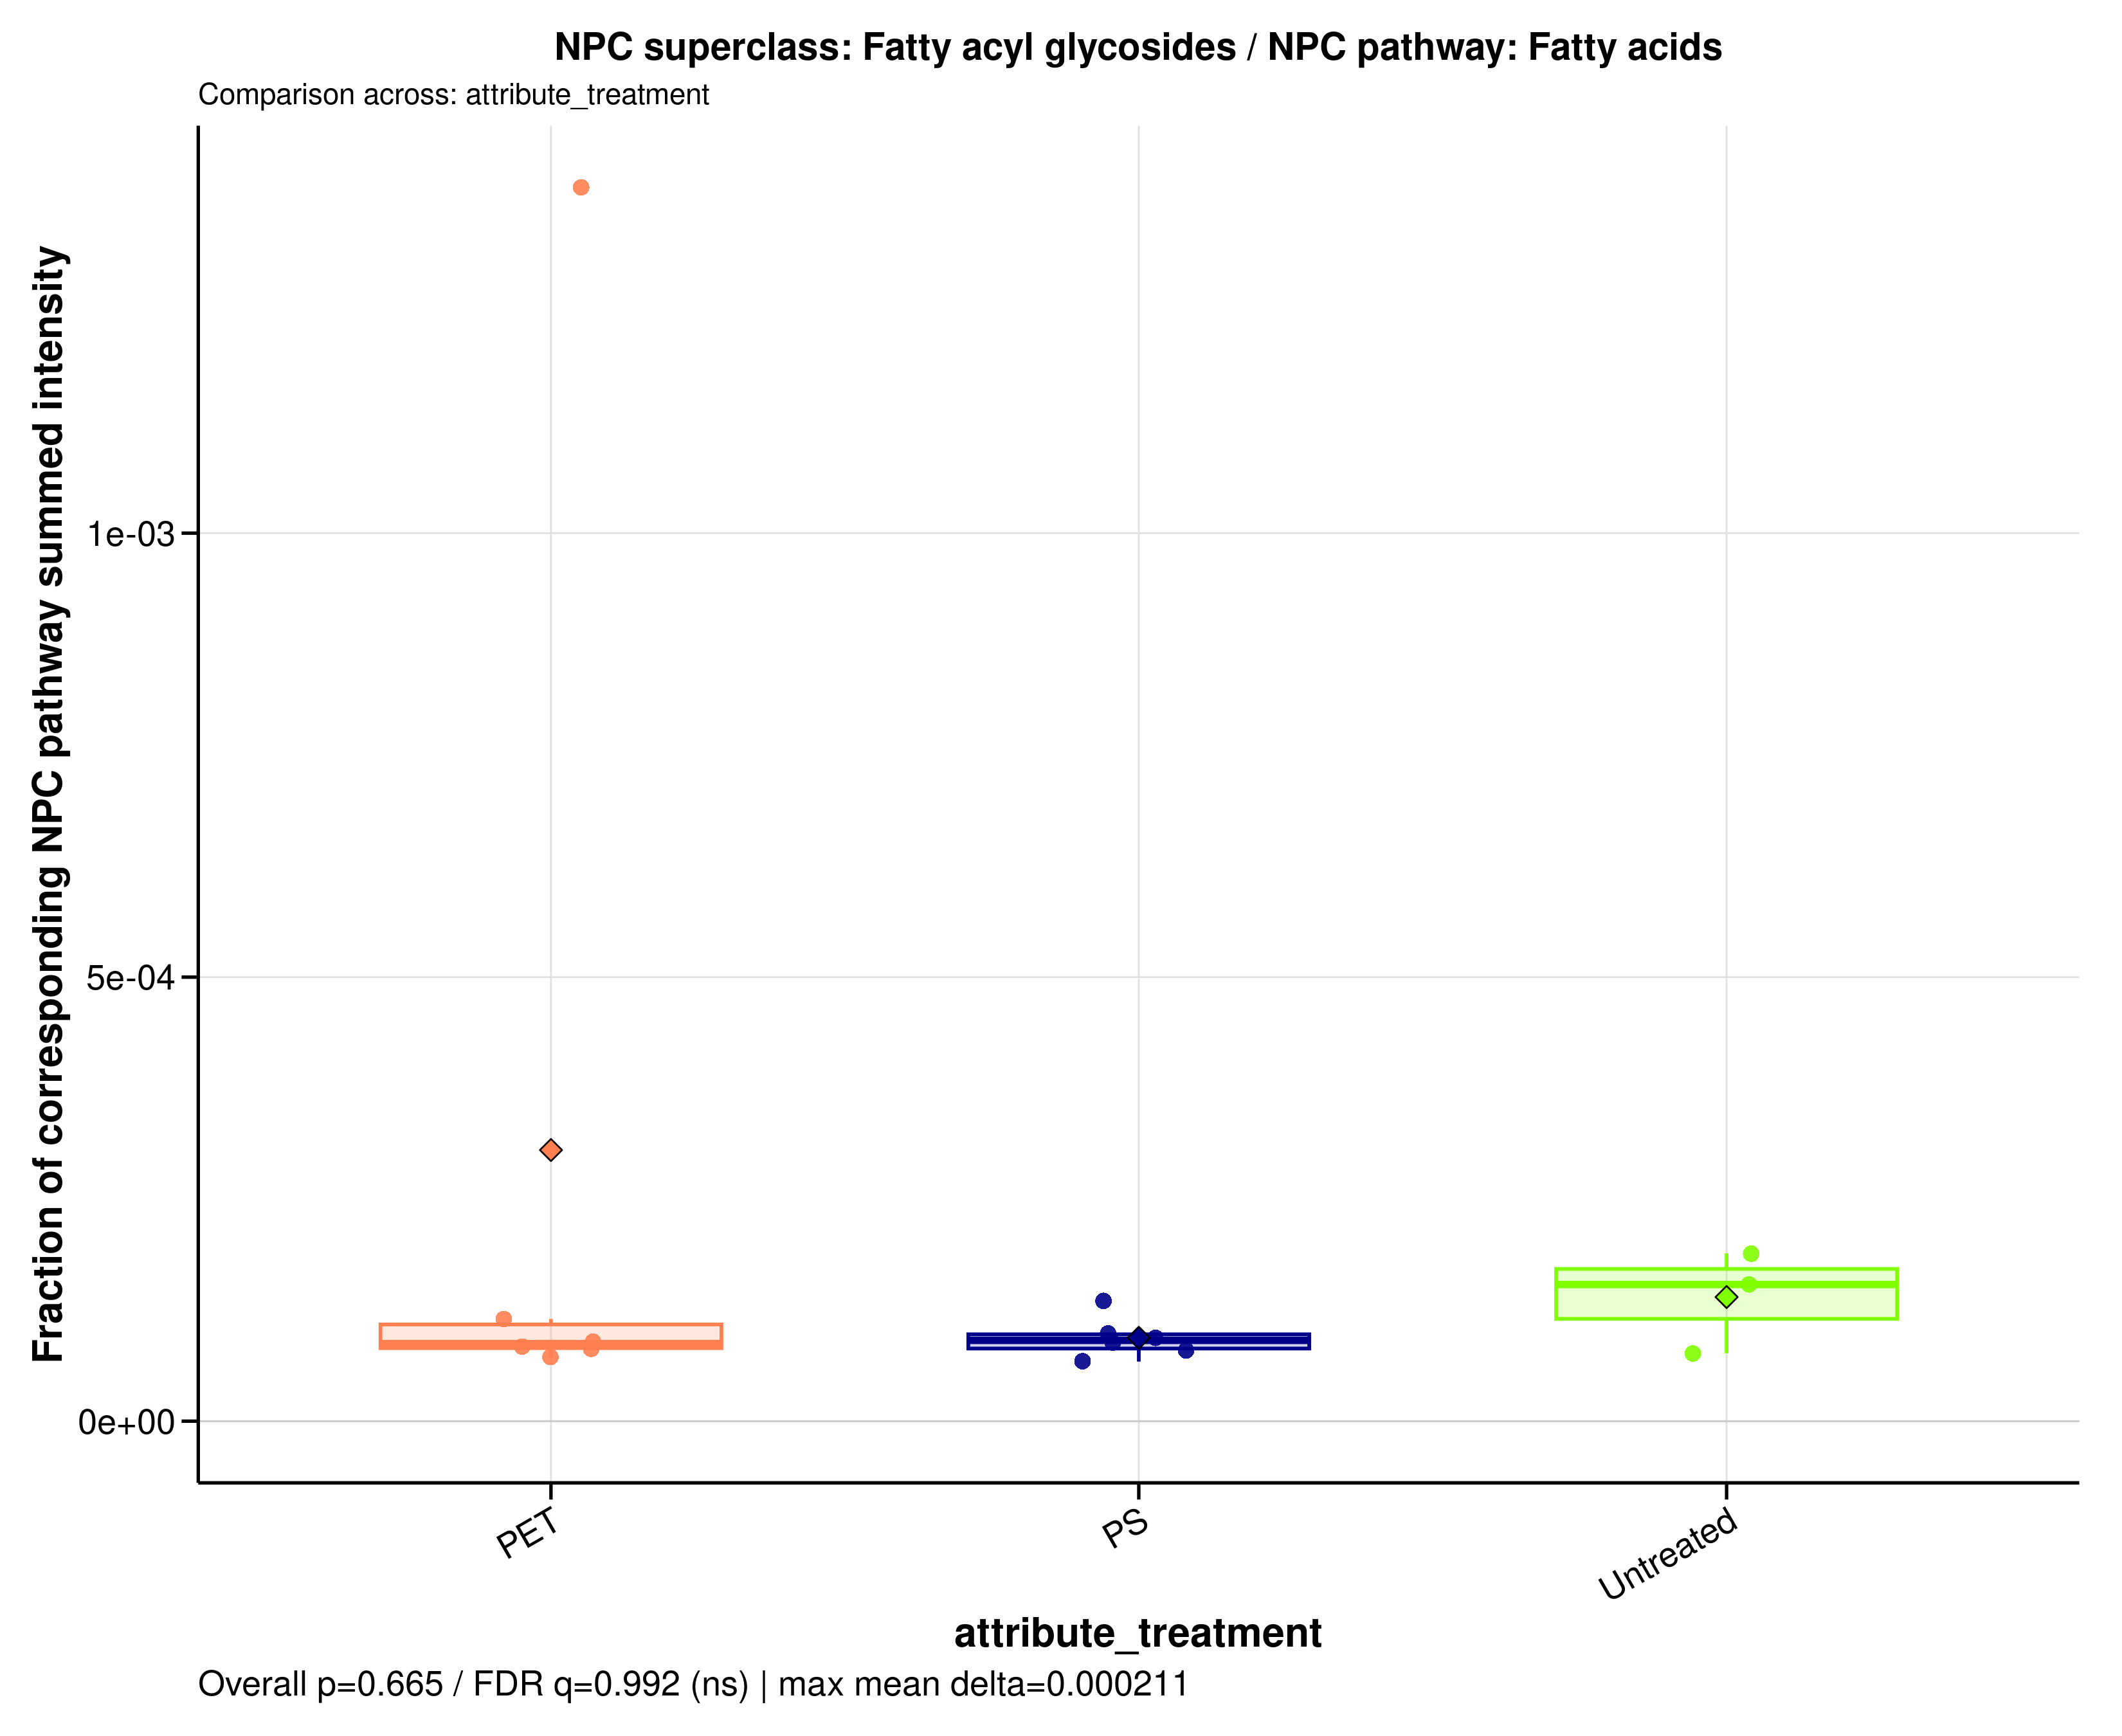

Data behind this chart, as committed beside it:
sample_id	group	data_source	numerator_level	numerator_term	numerator_class	denominator_level	denominator_term	npc_pathway	npc_superclass	npc_class	ratio_label	ratio_plot_label	numerator_n_features	denominator_n_features	numerator_summed_intensity	denominator_summed_intensity	ratio	npc_overall_test	npc_overall_p_value	npc_overall_q_value	npc_overall_significance	npc_max_mean_difference	npc_max_median_difference
MDM_160526_PET05	PET	raw	superclass	Fatty acyl glycosides	Fatty acyl glycosides of mono- and disac…	pathway	Fatty acids	Fatty acids	Fatty acyl glycosides	Fatty acyl glycosides of mono- and disac…	NPC superclass: Fatty acyl glycosides / …	Fatty acyl glycosides	2	1440	2027747	22473036077	9.02302293746694e-05	kruskal_wallis	0.6648	0.9917	ns	0.0002114	6.65738715794507e-05
MDM_160526_PET100	PET	raw	superclass	Fatty acyl glycosides	Fatty acyl glycosides of mono- and disac…	pathway	Fatty acids	Fatty acids	Fatty acyl glycosides	Fatty acyl glycosides of mono- and disac…	NPC superclass: Fatty acyl glycosides / …	Fatty acyl glycosides	2	1440	2027747	28244838693	7.17917783853729e-05	kruskal_wallis	0.6648	0.9917	ns	0.0002114	6.65738715794507e-05
MDM_160526_PS05	PS	raw	superclass	Fatty acyl glycosides	Fatty acyl glycosides of mono- and disac…	pathway	Fatty acids	Fatty acids	Fatty acyl glycosides	Fatty acyl glycosides of mono- and disac…	NPC superclass: Fatty acyl glycosides / …	Fatty acyl glycosides	2	1440	2027747	20456769507	9.91235297081724e-05	kruskal_wallis	0.6648	0.9917	ns	0.0002114	6.65738715794507e-05
MDM_160526_PS100	PS	raw	superclass	Fatty acyl glycosides	Fatty acyl glycosides of mono- and disac…	pathway	Fatty acids	Fatty acids	Fatty acyl glycosides	Fatty acyl glycosides of mono- and disac…	NPC superclass: Fatty acyl glycosides / …	Fatty acyl glycosides	2	1440	2027747	30211472297	6.7118450237677e-05	kruskal_wallis	0.6648	0.9917	ns	0.0002114	6.65738715794507e-05
MDM_160526_untreated	Untreated	raw	superclass	Fatty acyl glycosides	Fatty acyl glycosides of mono- and disac…	pathway	Fatty acids	Fatty acids	Fatty acyl glycosides	Fatty acyl glycosides of mono- and disac…	NPC superclass: Fatty acyl glycosides / …	Fatty acyl glycosides	2	1440	2027747	26519025549	7.64638653964192e-05	kruskal_wallis	0.6648	0.9917	ns	0.0002114	6.65738715794507e-05
MDM_A_190626_PET05	PET	raw	superclass	Fatty acyl glycosides	Fatty acyl glycosides of mono- and disac…	pathway	Fatty acids	Fatty acids	Fatty acyl glycosides	Fatty acyl glycosides of mono- and disac…	NPC superclass: Fatty acyl glycosides / …	Fatty acyl glycosides	2	1440	2027747	1459977984	0.001389	kruskal_wallis	0.6648	0.9917	ns	0.0002114	6.65738715794507e-05
MDM_A_190626_PET100	PET	raw	superclass	Fatty acyl glycosides	Fatty acyl glycosides of mono- and disac…	pathway	Fatty acids	Fatty acids	Fatty acyl glycosides	Fatty acyl glycosides of mono- and disac…	NPC superclass: Fatty acyl glycosides / …	Fatty acyl glycosides	2	1440	3169813	38894935316	8.1496795771032e-05	kruskal_wallis	0.6648	0.9917	ns	0.0002114	6.65738715794507e-05
MDM_A_190626_PS05	PS	raw	superclass	Fatty acyl glycosides	Fatty acyl glycosides of mono- and disac…	pathway	Fatty acids	Fatty acids	Fatty acyl glycosides	Fatty acyl glycosides of mono- and disac…	NPC superclass: Fatty acyl glycosides / …	Fatty acyl glycosides	2	1440	3827318	28257831826	0.0001354	kruskal_wallis	0.6648	0.9917	ns	0.0002114	6.65738715794507e-05
MDM_A_190626_PS100	PS	raw	superclass	Fatty acyl glycosides	Fatty acyl glycosides of mono- and disac…	pathway	Fatty acids	Fatty acids	Fatty acyl glycosides	Fatty acyl glycosides of mono- and disac…	NPC superclass: Fatty acyl glycosides / …	Fatty acyl glycosides	2	1440	2027747	25448591356	7.96801352028487e-05	kruskal_wallis	0.6648	0.9917	ns	0.0002114	6.65738715794507e-05
MDM_A_190626_untreated	Untreated	raw	superclass	Fatty acyl glycosides	Fatty acyl glycosides of mono- and disac…	pathway	Fatty acids	Fatty acids	Fatty acyl glycosides	Fatty acyl glycosides of mono- and disac…	NPC superclass: Fatty acyl glycosides / …	Fatty acyl glycosides	2	1440	4137009	26876593289	0.0001539	kruskal_wallis	0.6648	0.9917	ns	0.0002114	6.65738715794507e-05
MDM_B_120626_PS05	PS	raw	superclass	Fatty acyl glycosides	Fatty acyl glycosides of mono- and disac…	pathway	Fatty acids	Fatty acids	Fatty acyl glycosides	Fatty acyl glycosides of mono- and disac…	NPC superclass: Fatty acyl glycosides / …	Fatty acyl glycosides	2	1440	2465216	26269246863	9.38441902357961e-05	kruskal_wallis	0.6648	0.9917	ns	0.0002114	6.65738715794507e-05
MDM_B_190626_PET05	PET	raw	superclass	Fatty acyl glycosides	Fatty acyl glycosides of mono- and disac…	pathway	Fatty acids	Fatty acids	Fatty acyl glycosides	Fatty acyl glycosides of mono- and disac…	NPC superclass: Fatty acyl glycosides / …	Fatty acyl glycosides	2	1440	2219189	26270617828	8.44741838413653e-05	kruskal_wallis	0.6648	0.9917	ns	0.0002114	6.65738715794507e-05
MDM_B_190626_PET100	PET	raw	superclass	Fatty acyl glycosides	Fatty acyl glycosides of mono- and disac…	pathway	Fatty acids	Fatty acids	Fatty acyl glycosides	Fatty acyl glycosides of mono- and disac…	NPC superclass: Fatty acyl glycosides / …	Fatty acyl glycosides	2	1440	3386544	29419865312	0.0001151	kruskal_wallis	0.6648	0.9917	ns	0.0002114	6.65738715794507e-05
MDM_B_190626_PS100	PS	raw	superclass	Fatty acyl glycosides	Fatty acyl glycosides of mono- and disac…	pathway	Fatty acids	Fatty acids	Fatty acyl glycosides	Fatty acyl glycosides of mono- and disac…	NPC superclass: Fatty acyl glycosides / …	Fatty acyl glycosides	2	1440	2804058	31808703086	8.81537984243225e-05	kruskal_wallis	0.6648	0.9917	ns	0.0002114	6.65738715794507e-05
MDM_B_190626_untreated	Untreated	raw	superclass	Fatty acyl glycosides	Fatty acyl glycosides of mono- and disac…	pathway	Fatty acids	Fatty acids	Fatty acyl glycosides	Fatty acyl glycosides of mono- and disac…	NPC superclass: Fatty acyl glycosides / …	Fatty acyl glycosides	2	1440	4449130	23550848395	0.0001889	kruskal_wallis	0.6648	0.9917	ns	0.0002114	6.65738715794507e-05
